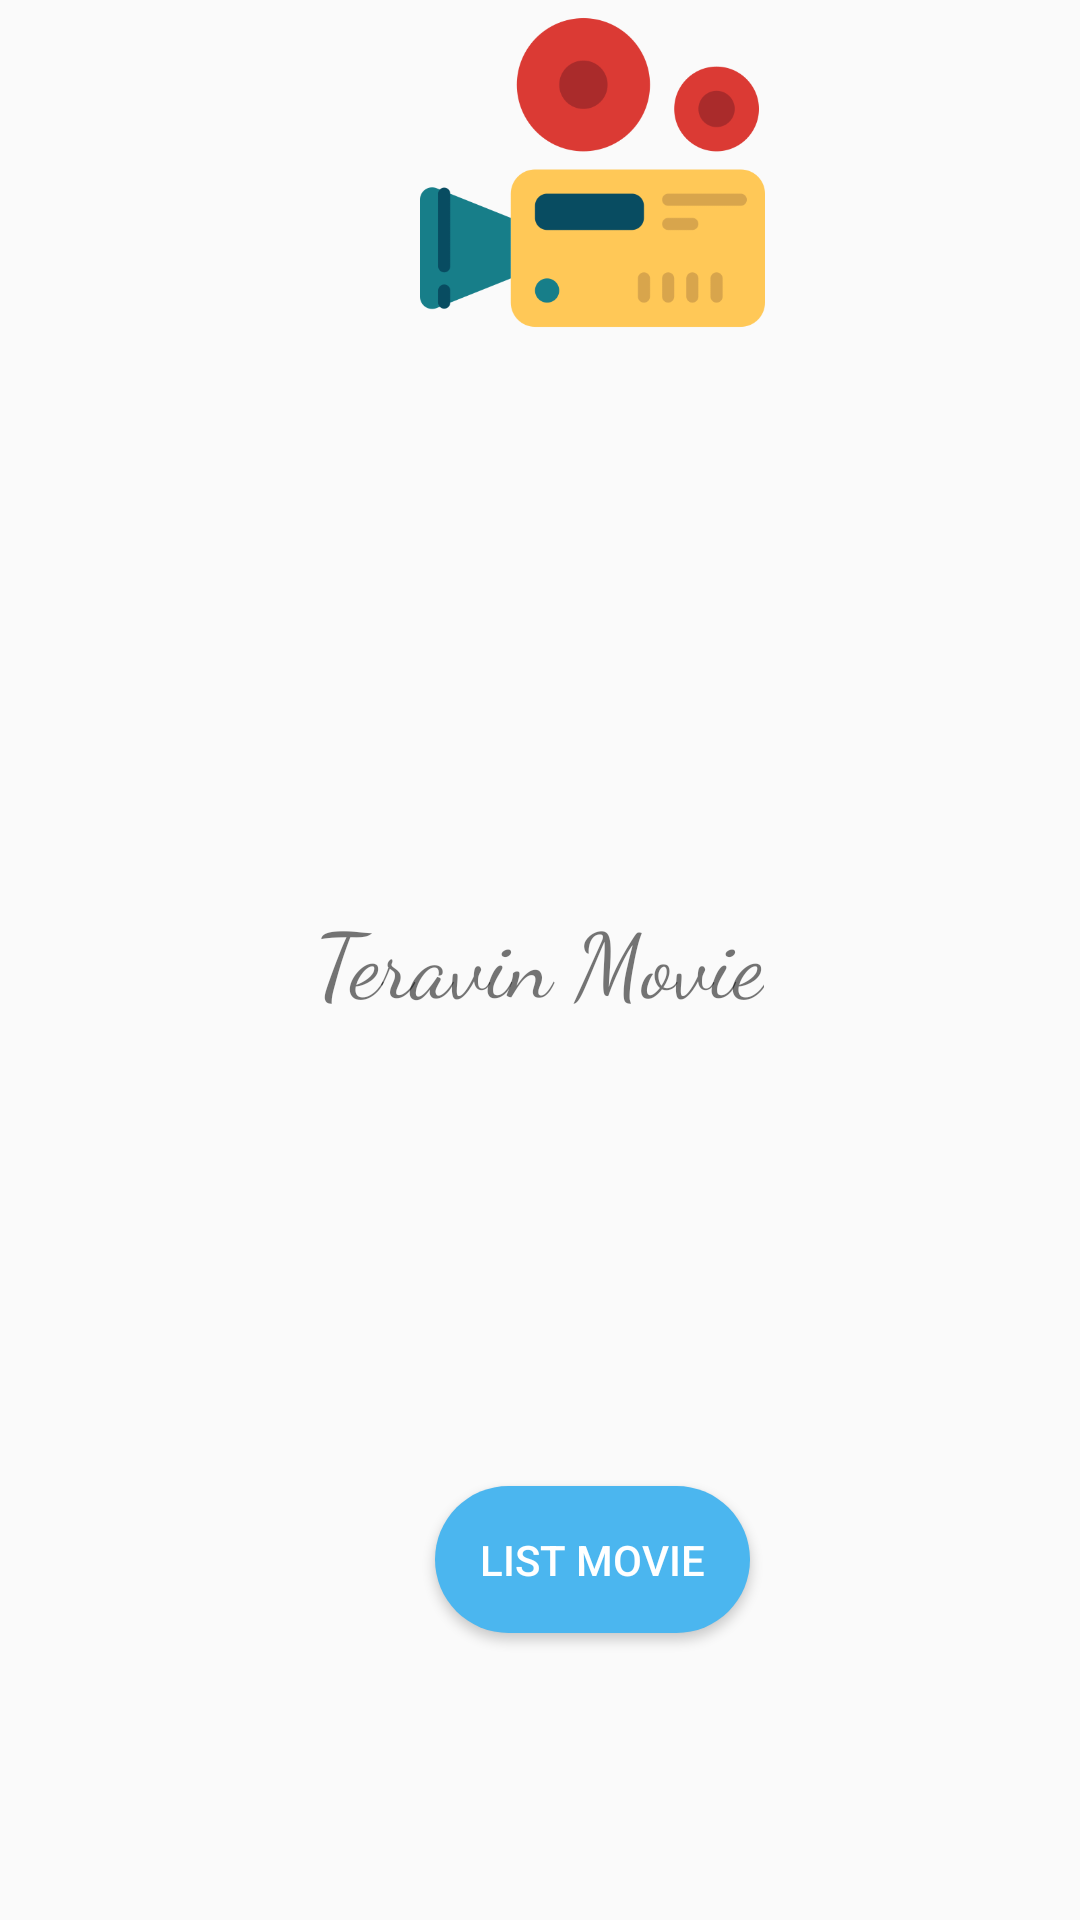

Layout XML and referenced resources for this Android screen:
<!-- AndroidManifest.xml: application theme AppTheme -->
<!-- res/layout/activity_menu.xml -->
<?xml version="1.0" encoding="utf-8"?>
<android.support.constraint.ConstraintLayout xmlns:android="http://schemas.android.com/apk/res/android"
    xmlns:tools="http://schemas.android.com/tools"
    android:layout_width="match_parent"
    android:layout_height="match_parent"
    tools:context=".Menu">

    <FrameLayout
        android:layout_width="match_parent"
        android:layout_height="match_parent">

        <TextView
            android:layout_width="wrap_content"
            android:layout_height="wrap_content"
            android:layout_gravity="center"
            android:fontFamily="cursive"
            android:gravity="center"
            android:text="Teravin Movie"
            android:textSize="30sp" />

    </FrameLayout>

    <LinearLayout
        android:layout_width="395dp"
        android:layout_height="115dp"
        android:orientation="horizontal"
        tools:layout_editor_absoluteX="8dp"
        tools:layout_editor_absoluteY="8dp"
        tools:ignore="MissingConstraints">


        <ImageView
            android:layout_width="wrap_content"
            android:layout_height="wrap_content"
            android:layout_gravity="center"
            android:src="@drawable/icon" />
    </LinearLayout>

    <LinearLayout
        android:layout_width="395dp"
        android:layout_height="match_parent"
        android:orientation="horizontal"
        tools:ignore="MissingConstraints"
        tools:layout_editor_absoluteX="8dp"
        android:gravity="center"
        tools:layout_editor_absoluteY="123dp">

        <Button
            android:id="@+id/btn_list"
            android:layout_width="wrap_content"
            android:layout_height="wrap_content"
            android:layout_marginTop="200dp"
            android:background="@drawable/buttonstyle"
            android:backgroundTintMode="src_over"
            android:text="List Movie"
            android:textColor="#FFFF" />
    </LinearLayout>

</android.support.constraint.ConstraintLayout>
<!-- resources referenced by this layout -->
<resources>
  <!-- drawable buttonstyle (drawable) -->
  <?xml version="1.0" encoding="utf-8"?>
  <shape xmlns:android="http://schemas.android.com/apk/res/android">
      <solid android:color="#4bb6ef" />
      <padding android:top="15dp"
          android:left="15dp"
          android:right="15dp"
          android:bottom="15dp" />
      <corners android:radius="60dp" />
  </shape>
  <!-- drawable icon: png bitmap (drawable, 19116 bytes) -->
  <style name="AppTheme" parent="Base.Theme.AppCompat.Light.DarkActionBar">
          
          <item name="colorPrimary">@color/colorPrimary</item>
          <item name="colorPrimaryDark">@color/colorPrimaryDark</item>
          <item name="colorAccent">@color/colorAccent</item>
      </style>
  <color name="colorPrimary">#444443</color>
  <color name="colorPrimaryDark">#444443</color>
  <color name="colorAccent">#FF4081</color>
</resources>
